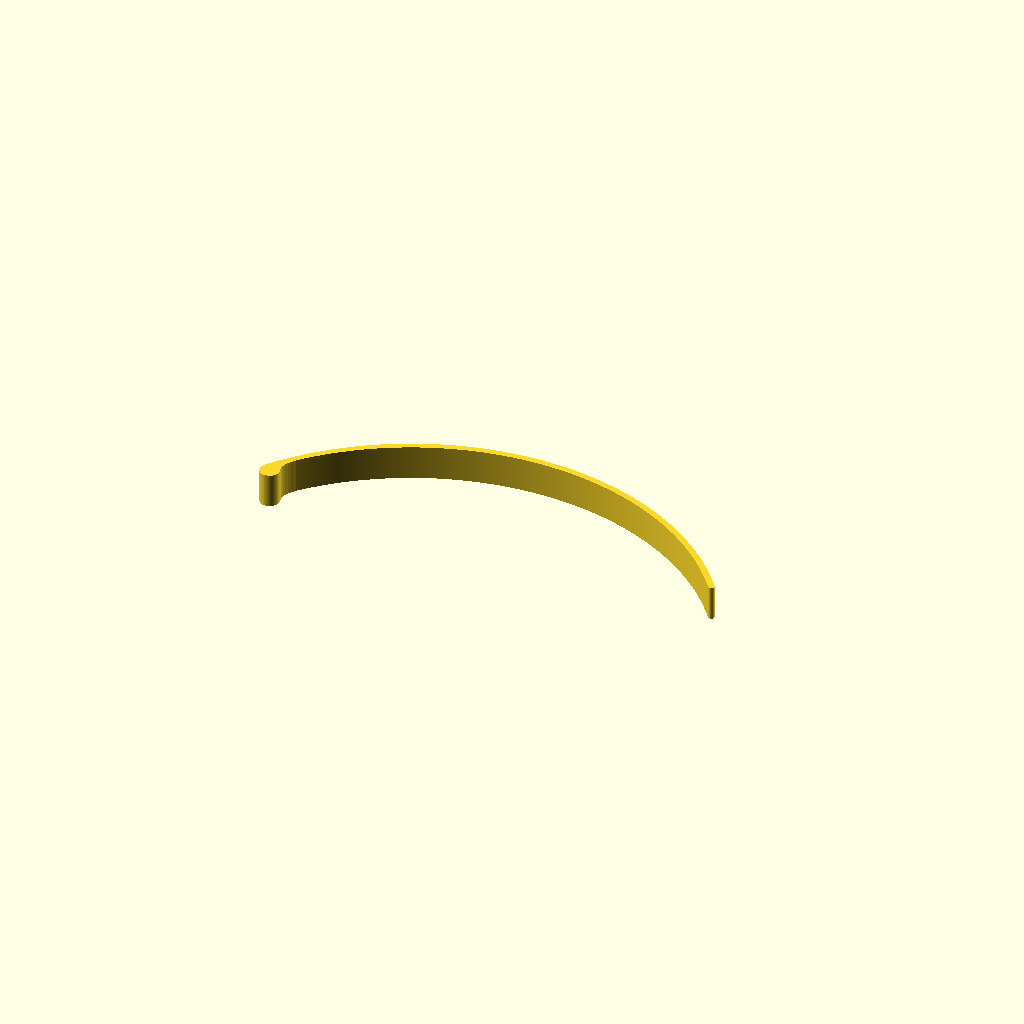
Cell 1: the model at its default parameters.
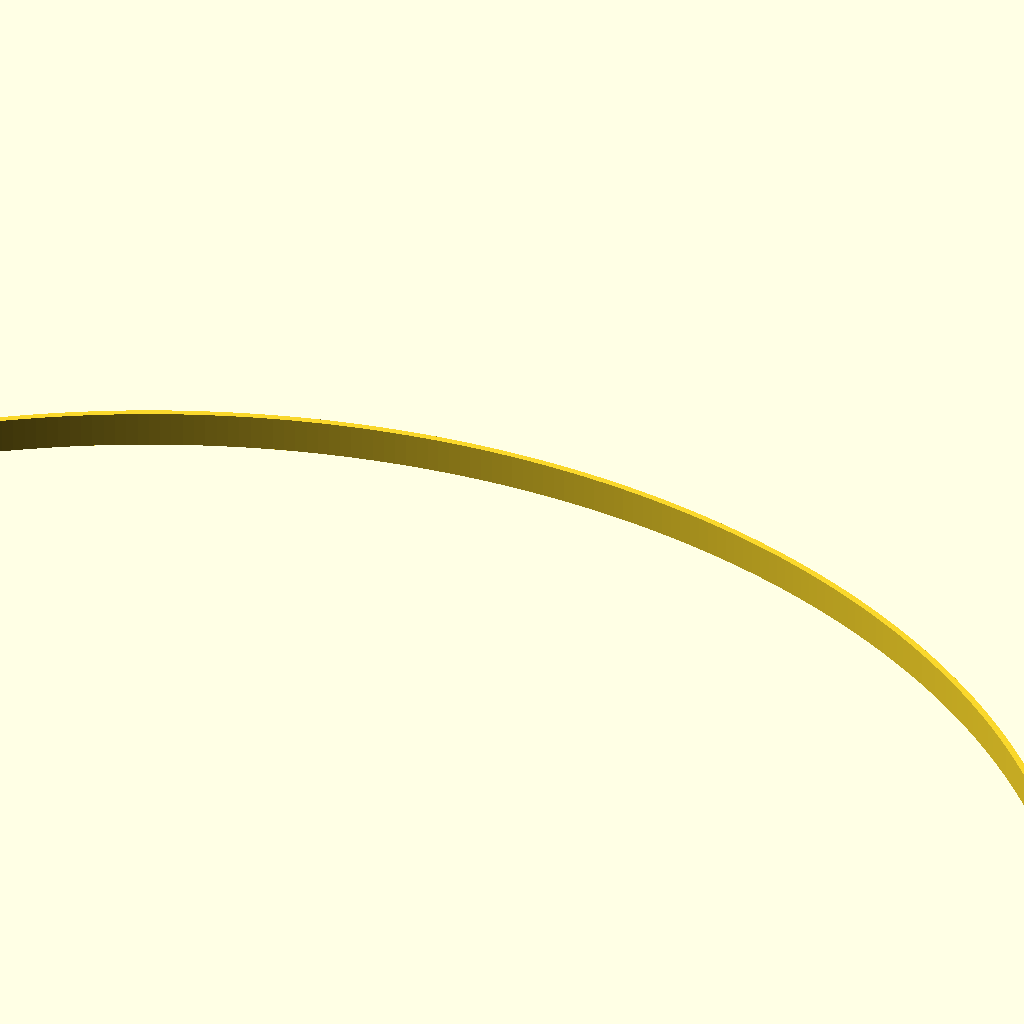
Cell 2 — _length set to 360, the other parameters unchanged.
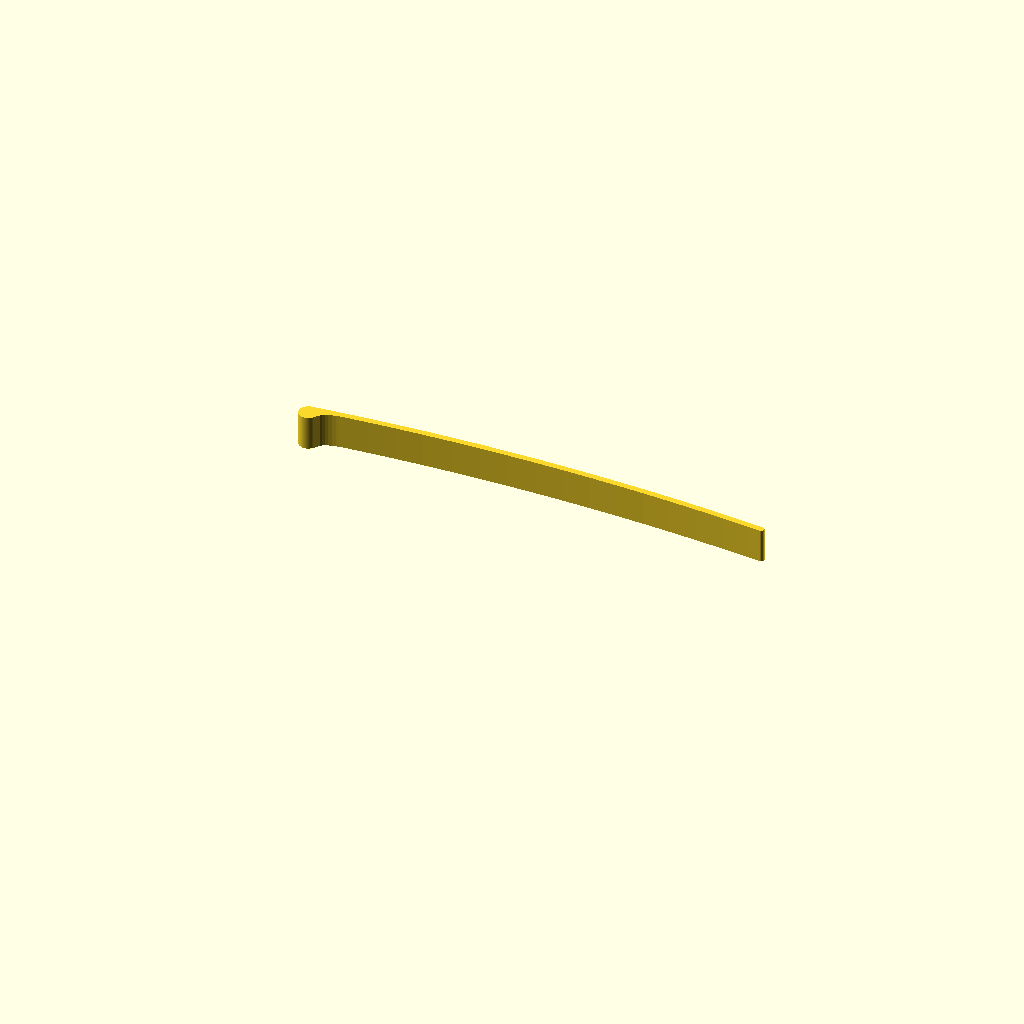
Cell 3: _curvature = 10 (everything else at default).
One fixed orthographic camera (rotation 55°, 0°, 25°; colour scheme Cornfield) for every cell.
OpenSCAD source file inputs/thingiverse/files/thing-670349/BagClip3.scad:
use <write/Write.scad>

// preview[view:north west, tilt:top diagonal]


/* [Size] */

// Type of part (customizer will create both parts).
part = "inside"; // [inside:Inside, outside:Outside, both:Both]

// Length of the clip.
_length = 120.0; //[30:360]

// Width of the clip.
_width = 9.0;

// Thickness of the outside part of the clip.
_outsideThickness = 2.0;

// Thickness of the inside part of the clip.
_insideThickness = 1.6;

// Gap between the parts at the hinge, use this to adjust how tighly the hinge fits together (smaller/negative values will result in a tighter fit.
_hingeGap = 0.05;


/* [Label] */

// Optional text on the outside of the clip
_labelText = "Hello";

// Font used to render the label
_labelFont = "write/orbitron.dxf"; // ["write/orbitron.dxf":Orbitron, "write/letters.dxf":Basic, "write/knewave.dxf":KneWave, "write/BlackRose.dxf":BlackRose, "write/braille.dxf":Braille]

// Depth of the label (negative values to emboss, positive values to extrude)
_labelThickness = -0.2;

// Height of the label (as a percentage of the clip width)
_labelHeightPercent = 60; // [1:100]

// Label direction
_labelDirection = 1; //[1:Start at Hinge, 0:Start at Clip]

// Spacing between letters
_labelSpace = 1.1;


/* [Advanced] */

// Curvature of the clip (lower values for a flatter arc, 100 for a semicircle)
_curvature = 80; //[10:100]

// Diameter of the hinge
_hingeDiameter = 5.0;

// Controls the radial size of the hinge arc.  Adjust to change how well the pieces hold together.
_hingeAngle = 220; //[180:300]

// Controls the radial size of the tip arc.
_clipAngle = 145; //[90:180]

// Amount the inner section is longer than the outer part in mm, affects how tightly the clip closes. A decent starting point is 1% of the length of the clip.
_clipExtension = 0.5;


////////////////////////////////////////////////////////////////////////

// only works from [0 to 180] degrees, runs clockwise from 12 o'clock
module smallArc(radius0, radius1, angle, res) {
    difference() {
	// full arc
	circle(r=radius1, $fn=res);
	circle(r=radius0, $fn=res);
        
	for(z=[0, 180 - angle]) {
	    rotate(z)
	    translate([-radius1,0])			
	    square(radius1*2, center=true);
	}
    }
}



// arc from [0 to 360] degrees with rounded ends, runs clockwise from 12 o'clock, rounded tips not included in angle computation
module roundArc(radius0, radius1, angle, res) {
    thickness = radius1 - radius0;
    cutAngle = 360-angle;
    centerRadius = (radius0 + radius1)/2.0;
    
    if (angle > 180) {
	smallArc(radius0, radius1, 180, res);
	rotate(-180) {
	    smallArc(radius0, radius1, angle-180, res);
	}
    } else {
	smallArc(radius0, radius1, angle, res);
    }
    
    // round ends
    for(t = [ [0,centerRadius], 
	    [centerRadius * -sin(cutAngle), centerRadius * cos(cutAngle)] ]) {
	translate(t) circle(r=thickness/2, $fn=32);
    }
}

module outerClip(arcRadius, angle, height, outerThickness, innerThickness, hingeRadius, hingeAngle, clipAngle, labelText, labelFont, labelThickness, labelHeightPercent, labelDirection, labelSpace) {
    ir = arcRadius;
    or = ir + outerThickness;
    clipRadius = innerThickness/2 + 0.1;
    hx = (ir-hingeRadius)*sin(angle/2);
    hy = (ir-hingeRadius)*cos(angle/2);
    cx = (ir-clipRadius)*sin(angle/2);
    cy = (ir-clipRadius)*cos(angle/2);
    
    // label
    eps = 0.1;
    labelHeight = height * (labelHeightPercent/100);
    labelRadius = or+labelThickness/2;

    module clip() {
        linear_extrude(height=height, center=true) {
            // spine
            rotate(angle/2) roundArc(ir, or, angle, 512);
            
            // hinge
            difference() {
	        translate([-hx, hy])
	        rotate(angle/2+hingeAngle) {
	            roundArc(hingeRadius, hingeRadius + outerThickness, hingeAngle, 64);
	        }
            }
            
            // clip
            translate([cx, cy]) rotate(-angle/2) {
	        roundArc(clipRadius, clipRadius+outerThickness, clipAngle, 64);
            }
        }
    }

    module label(thickness) {
        leps = thickness > 0 ? -eps : eps;
	if (labelThickness != 0 && labelText != "") {
	    rotate([0,labelDirection ? 180 : 0,180]) {
		writecylinder(labelText, [0,0,0], labelRadius+leps,0, t=labelThickness+eps, h=labelHeight, font=labelFont, space=labelSpace);
	    }
	}
    }

    if (labelThickness >= 0) {
        clip();
        label(labelThickness);
    }
    else {
        difference() {
            clip();
            label(labelThickness);
        }
    }
        
}

module innerClip(arcRadius, angle, height, outerThickness, innerThickness, hingeRadius, extension) {
    or = arcRadius;
    ir = or - innerThickness;
    
    hx = (or-hingeRadius)*sin(angle/2);
    hy = (or-hingeRadius)*cos(angle/2);
    extensionAngle = 2 * asin(extension/(2*or));
    connectorAngle = 2 * asin((hingeRadius*2.5+outerThickness)/(2*or));
    eps = 0.1;
    
    //	spine
    linear_extrude(height=height, center=true) {
	rotate(angle/2) roundArc(ir, or, angle+extensionAngle, 512);
        
	// hinge
	translate([-hx, hy]) circle(r=hingeRadius, $fn=64); 
        
	// connector
	rotate(angle/2) roundArc(ir, or, angle, 512);
	for(a=[0:6]) {
            assign(frac=a/7) hull() {
		translate([-hx, hy + hingeRadius/2 * frac, 0]) {
		    circle(r=hingeRadius - hingeRadius*frac, $fn=32); 
		}
		rotate(angle/2) {
		    smallArc(ir, or-eps, connectorAngle/2 + frac*connectorAngle/2, 180);
		}
	    }
	}
    }
}

module make() {
	radius = _length / (2 *(_curvature/100));
	angle = 2 * asin(_length/(2*radius));
        t = (part == "both") ? [0,-20,0] : [0,0,0];

	translate([0,-radius,_width/2]) {
		if (part == "inside" || part == "both") {
			translate(t)
                          innerClip(	radius, 
							angle, 
							_width,
							_outsideThickness, 
							_insideThickness, 
							_hingeDiameter/2, 
							_clipExtension);
		}
                if (part == "outside" || part == "both") {
			outerClip(	radius, 
							angle, 
							_width, 
							_outsideThickness, 
							_insideThickness, 
							_hingeDiameter/2 + _hingeGap, 
							_hingeAngle, 
							_clipAngle,
							_labelText,
							_labelFont,
							_labelThickness,
							_labelHeightPercent,
							_labelDirection,
							_labelSpace);
		}
	}
}

make();
Customizer parameters (derived from the source; name, type, default, range or options):
part: string, default "inside", options "inside", "outside", "both"
_length: number, default 120, range 30 to 360
_width: number, default 9
_outsideThickness: number, default 2
_insideThickness: number, default 1.6
_hingeGap: number, default 0.05
_labelText: string, default "Hello"
_labelFont: string, default "write/orbitron.dxf"
_labelThickness: number, default -0.2
_labelHeightPercent: number, default 60, range 1 to 100
_labelDirection: number, default 1, options 1, 0
_labelSpace: number, default 1.1
_curvature: number, default 80, range 10 to 100
_hingeDiameter: number, default 5
_hingeAngle: number, default 220, range 180 to 300
_clipAngle: number, default 145, range 90 to 180
_clipExtension: number, default 0.5
